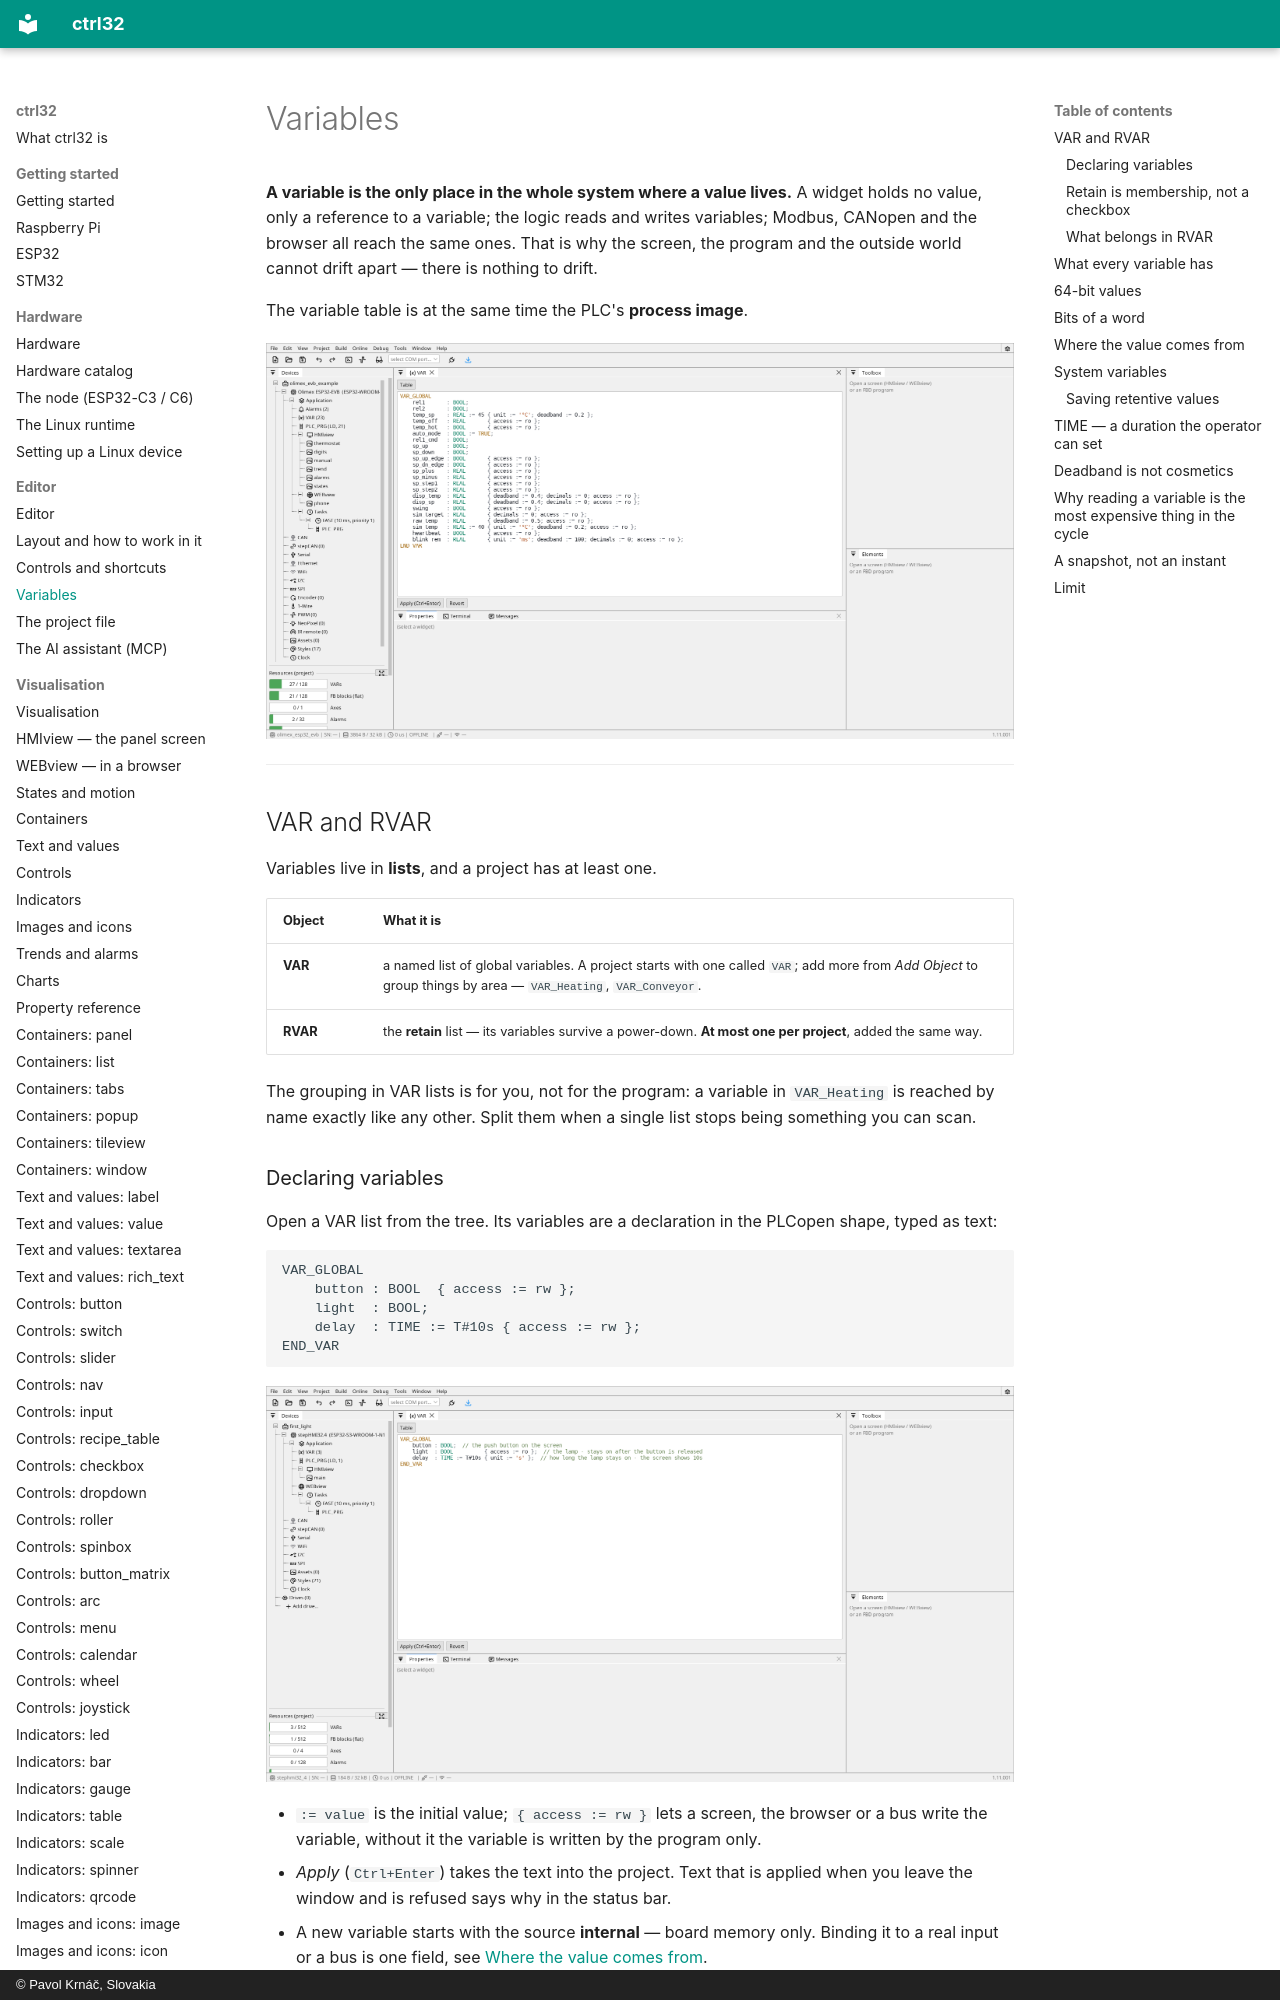

repository: ctrl32/docs · page: variables/index.html · generator: mkdocs · copyright: © Pavol Krnáč, Slovakia

# Variables

**A variable is the only place in the whole system where a value lives.**
A widget holds no value, only a reference to a variable; the logic reads
and writes variables; Modbus, CANopen and the browser all reach the same
ones. That is why the screen, the program and the outside world cannot
drift apart — there is nothing to drift.

The variable table is at the same time the PLC's **process image**.

![The variable list of the thermostat example — types, units, deadbands and access in one declaration block](img/tags-variables.webp){: .sb-center}

---

## VAR and RVAR

Variables live in **lists**, and a project has at least one.

| Object | What it is |
|:---|:---|
| **VAR** | a named list of global variables. A project starts with one called `VAR`; add more from *Add Object* to group things by area — `VAR_Heating`, `VAR_Conveyor`. |
| **RVAR** | the **retain** list — its variables survive a power-down. **At most one per project**, added the same way. |

The grouping in VAR lists is for you, not for the program: a variable in
`VAR_Heating` is reached by name exactly like any other. Split them when
a single list stops being something you can scan.

### Declaring variables

Open a VAR list from the tree. Its variables are a declaration in the
PLCopen shape, typed as text:

```
VAR_GLOBAL
    button : BOOL  { access := rw };
    light  : BOOL;
    delay  : TIME := T#10s { access := rw };
END_VAR
```

![Variables declared in VAR](img/first-variables.webp){: .sb-center}

- `:= value` is the initial value; `{ access := rw }` lets a screen, the
  browser or a bus write the variable, without it the variable is
  written by the program only.
- *Apply* (`Ctrl+Enter`) takes the text into the project. Text that is
  applied when you leave the window and is refused says why in the
  status bar.
- A new variable starts with the source **internal** — board memory
  only. Binding it to a real input or a bus is one field, see
  [Where the value comes from](#where-the-value-comes-from).

!!! tip "Name a variable for what it is, not where it is"
    `light` survives being moved to another output; `gpio32` does not,
    and in a year nobody remembers which pin was which.

### Retain is membership, not a checkbox

This is the part worth reading twice. **A variable is retained because
it is in the RVAR list** — not because a flag is set on it somewhere.

That single rule prevents the classic mess: retention declared in two
places that disagree, and nobody able to say which values actually
survive a restart. Open RVAR and you are looking at the complete list of
what the board remembers.

Move a variable in, and it is retained. Move it out, and it is not.
